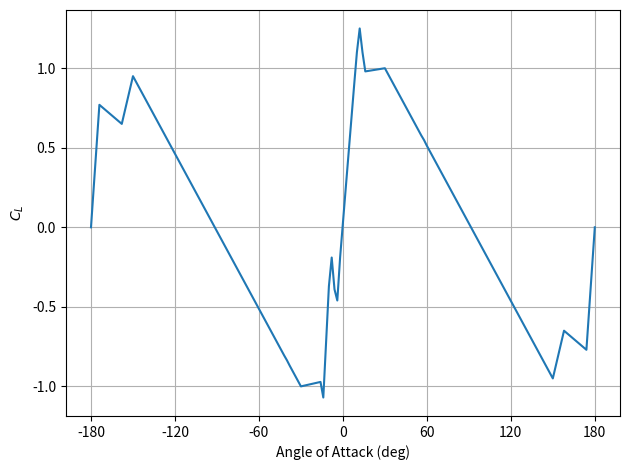
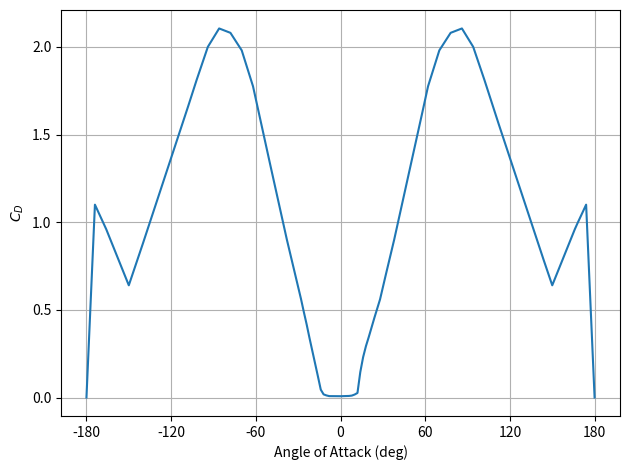

The script that saved these images, in order:
#!/usr/bin/env python3

import numpy as np

lift = np.array([
  0.0, 0.25667, 0.5133, 0.77, 0.755,
  0.74, 0.725, 0.710, 0.695, 0.68,
  0.665, 0.65, 0.725, 0.8, 0.875,
  0.95, 0.9175, 0.886, 0.8525, 0.82,
  0.7875, 0.755, 0.7225, 0.69, 0.6575,
  0.625, 0.5925, 0.56, 0.5275, 0.495,
  0.4625, 0.43, 0.3975, 0.365, 0.3325,
  0.3, 0.2675, 0.235, 0.2025, 0.17,
  0.1375, 0.105, 0.0725, 0.04, 0.0075,
  -0.025, -0.0575, -0.09, -0.1225, -0.155,
  -0.1875, -0.22, -0.2525, -0.285, -0.3175,
  -0.35, -0.3825, -0.415, -0.4475, -0.48,
  -0.5125, -0.545, -0.5775, -0.61, -0.6425,
  -0.675, -0.7075, -0.74, -0.7725, -0.805,
  -0.8357, -0.87, -0.9025, -0.935, -0.9675,
  -1.0, -0.996, -0.992, -0.988, -0.984,
  -0.98, -0.976, -0.972, -1.07, -0.724,
  -0.37, -0.19, -0.39, -0.46, -0.19,
  0.03, 0.243, 0.46, 0.67, 0.89,
  1.1, 1.25, 1.1, 0.98, 0.9828,
  0.9856, 0.9884, 0.9912, 0.994, 0.997,
  1.0, 0.9675, 0.935, 0.9025, 0.87,
  0.8375, 0.805, 0.7725, 0.74, 0.7075,
  0.675, 0.6425, 0.61, 0.5775, 0.548,
  0.5125, 0.48, 0.4475, 0.415, 0.3825,
  0.35, 0.3175, 0.285, 0.2525, 0.22,
  0.1875, 0.155, 0.1225, 0.09, 0.0575,
  0.025, -0.0075, -0.04, -0.0725, -0.105,
  -0.1375, -0.17, -0.2025, -0.236, -0.2675,
  -0.3, -0.3325, -0.365, -0.3975, -0.43,
  -0.4625, -0.495, -0.5275, -0.56, -0.5925,
  -0.625, -0.6575, -0.69, -0.7225, -0.755,
  -0.7875, -0.82, -0.8525, -0.885, -0.9175,
  -0.95, -0.875, -0.8, -0.725, -0.65,
  -0.665, -0.68, -0.695, -0.71, -0.725,
  -0.74, -0.755, -0.77, -0.5133, -0.25667,
  0.0
])

drag = np.array([
  0.0, 0.367, 0.733, 1.1, 1.065,
  1.03, 0.995, 0.96, 0.92, 0.88,
  0.84, 0.8, 0.76, 0.72, 0.68,
  0.64, 0.6875, 0.735, 0.7825, 0.83,
  0.87875, 0.9275, 0.97625, 1.025, 1.07375,
  1.1225, 1.17125, 1.22, 1.26875, 1.3175,
  1.36625, 1.415, 1.46375, 1.5125, 1.56125,
  1.61, 1.66, 1.71, 1.76, 1.81,
  1.8575, 1.905, 1.9525, 2.0, 2.02625,
  2.0525, 2.07875, 2.105, 2.09875, 2.0925,
  2.08625, 2.08, 2.055, 2.03, 2.005,
  1.98, 1.92875, 1.8775, 1.82625, 1.775,
  1.70125, 1.6275, 1.55375, 1.48, 1.4075,
  1.335, 1.2625, 1.19, 1.1175, 1.045,
  0.9725, 0.9, 0.8325, 0.765, 0.6975,
  0.63, 0.562, 0.488, 0.417, 0.34,
  0.267, 0.195, 0.12, 0.045, 0.018,
  0.012, 0.008, 0.00775, 0.0075, 0.0075,
  0.0075, 0.008, 0.0085, 0.009, 0.011,
  0.017, 0.026, 0.145, 0.23, 0.293,
  0.345, 0.4, 0.455, 0.507, 0.56,
  0.63, 0.6975, 0.765, 0.8325, 0.9,
  0.9725, 1.045, 1.1175, 1.19, 1.2625,
  1.335, 1.4075, 1.48, 1.55375, 1.6275,
  1.70125, 1.775, 1.82625, 1.8775, 1.92875,
  1.98, 2.005, 2.03, 2.055, 2.08,
  2.08625, 2.0925, 2.09875, 2.105, 2.07875,
  2.0525, 2.02625, 2.0, 1.9525, 1.905,
  1.8575, 1.81, 1.76, 1.71, 1.66,
  1.61, 1.56125, 1.5125, 1.46375, 1.415,
  1.36625, 1.3175, 1.26875, 1.22, 1.17125,
  1.1225, 1.07375, 1.025, 0.97625, 0.9275,
  0.87875, 0.83, 0.7825, 0.735, 0.6875,
  0.64, 0.68, 0.72, 0.76, 0.8,
  0.84, 0.88, 0.92, 0.96, 0.996,
  1.03, 1.065, 1.1, 0.733, 0.367,
  0.0
])

x = np.linspace(-180.0, 180.0, len(lift))

if __name__ == '__main__':
  from matplotlib import pyplot as plt

  plt.figure()
  plt.plot(x, lift)
  plt.grid()
  plt.xticks(np.arange(-180, 181, step=60))
  plt.xlabel('Angle of Attack (deg)')
  plt.ylabel(r'$C_L$')
  plt.tight_layout()
  # plt.show()
  plt.savefig('lift.pdf')

  plt.figure()
  plt.plot(x, drag)
  plt.grid()
  plt.xticks(np.arange(-180, 181, step=60))
  plt.xlabel('Angle of Attack (deg)')
  plt.ylabel(r'$C_D$')
  plt.tight_layout()
  # plt.show()
  plt.savefig('drag.pdf')
